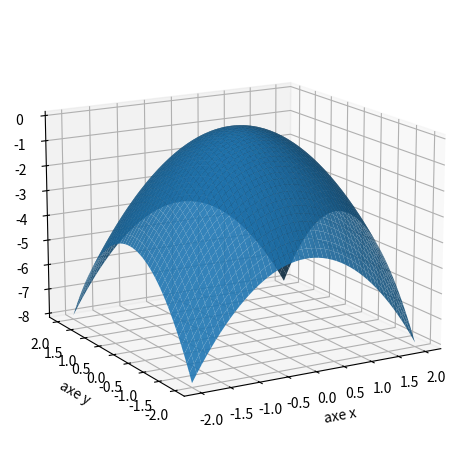

Here is the Python script that generated this plot:

import numpy as np
import matplotlib.pyplot as plt
from mpl_toolkits.mplot3d import Axes3D

n = 50
VX = np.linspace(-2.0, 2.0, n)
VY = np.linspace(-2.0, 2.0, n)
X,Y = np.meshgrid(VX, VY)

def f(x,y):  
	z = -x**2 - y**2
	return z

Z = f(X,Y)


# 
fig = plt.figure()
ax = plt.axes(projection='3d')
ax.set_xlabel('axe x')
ax.set_ylabel('axe y')
ax.set_zlabel('axe z')
ax.view_init(15, -120)

# Surface
ax.plot_surface(X, Y, Z, rstride=1, cstride=1, edgecolor='none',alpha=0.9)

#Tranche x = cst
# ax.plot_wireframe(X, Y, Z, color='blue', rstride=0, cstride=2) # x = cst

# Tranche y = cst
# ax.plot_wireframe(X, Y, Z, color='red', rstride=2, cstride=0)  # y = cst

# Courbes de niveaux
# mes_niveaux = np.linspace(-3,-0.1,10)
# ax.contour(X, Y, Z, mes_niveaux, colors='black',linestyles="solid")
# mes_niveaux = np.linspace(0.1,3,10)
# ax.contour(X, Y, Z, mes_niveaux, colors='black',linestyles="solid")
# ax.contour(X, Y, Z, [0], colors='black',linestyles="solid")

plt.tight_layout()
plt.savefig('fonctions-extrem-2a.png')
plt.show()

# ligne de niveau dans le plan
# fig = plt.figure()
# plt.xlim(-2.0, 2.0)
# plt.ylim(-2.0, 2.0)
# mes_niveaux = np.linspace(0.1,3,10)
# plt.contour(X, Y, Z,mes_niveaux,colors='black')
# mes_niveaux = np.linspace(-3,-0.1,10)
# plt.contour(X, Y, Z,mes_niveaux,colors='black')
# plt.contour(X, Y, Z,[0],colors='black')
# plt.axis('equal') 

# plt.tight_layout()
# # plt.savefig('fonctions-extrem-3e.png')
# plt.show()

